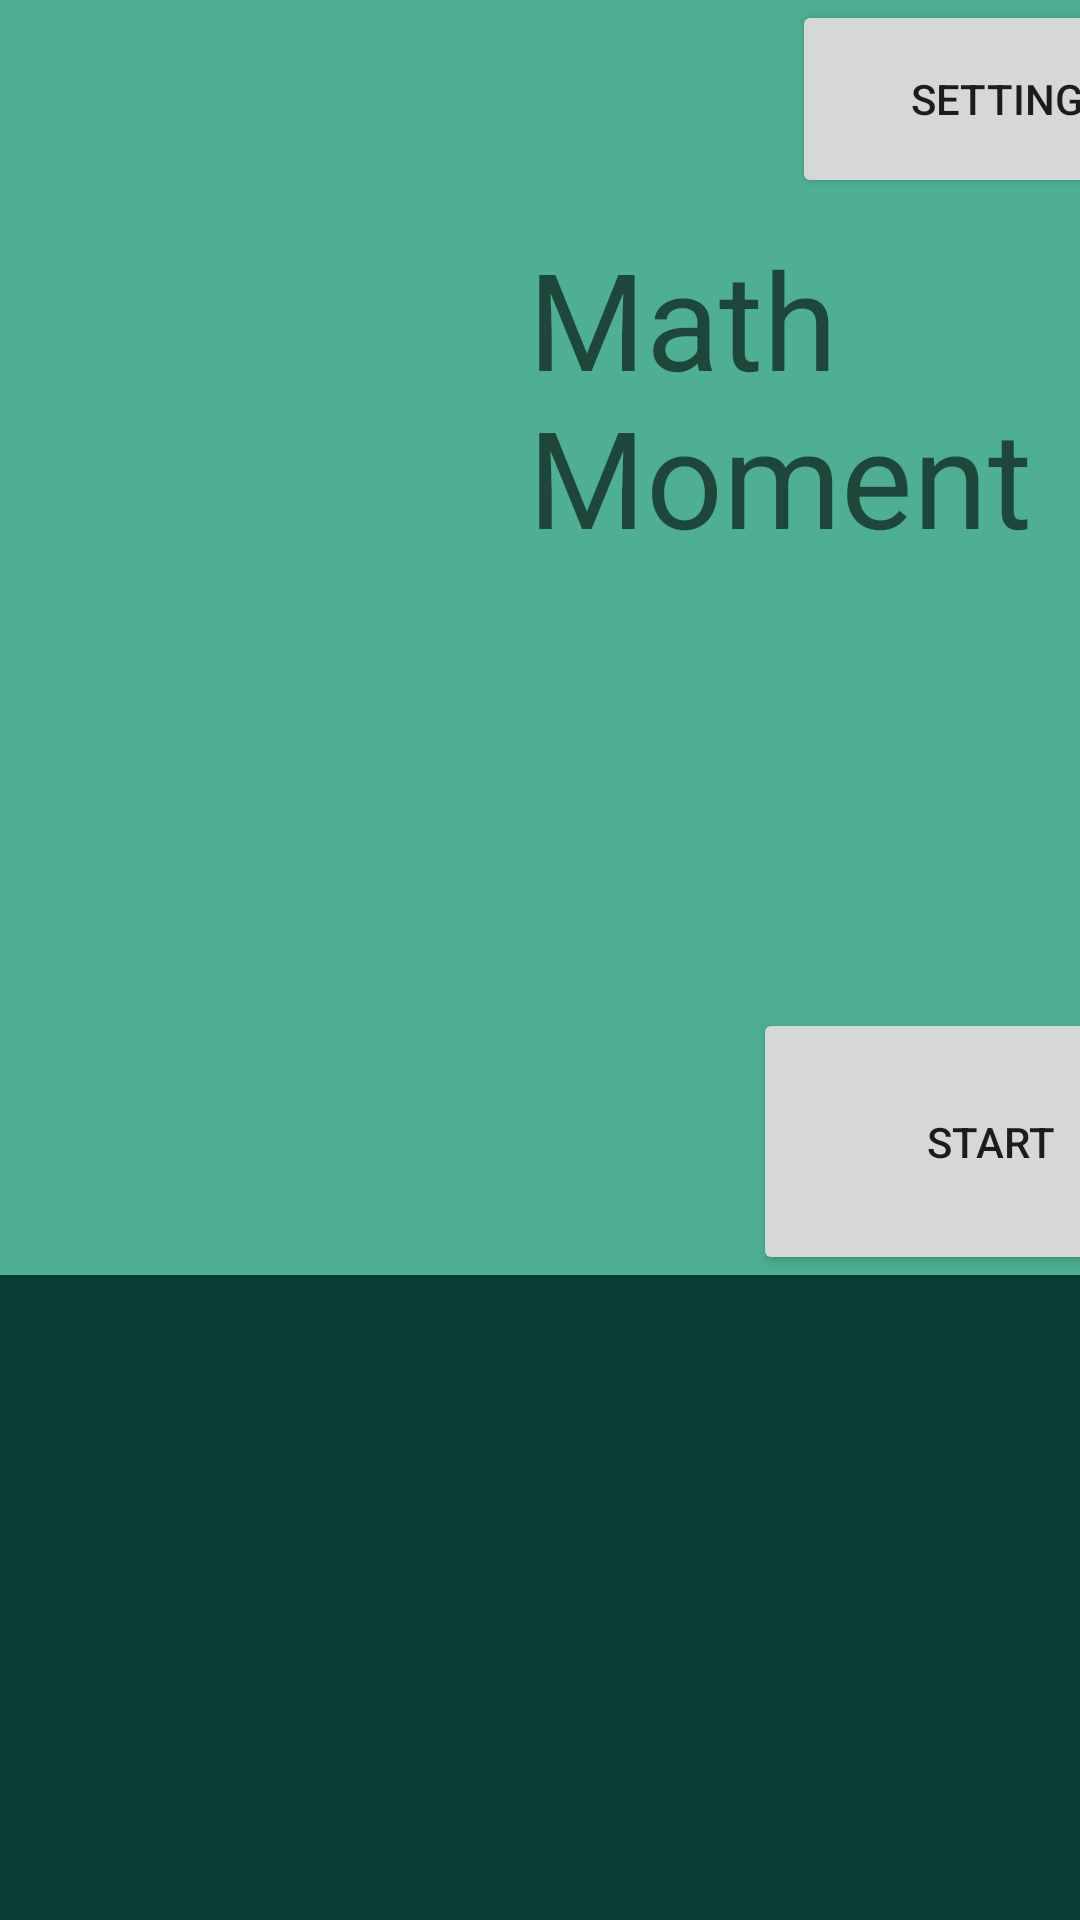

Layout XML and referenced resources for this Android screen:
<!-- AndroidManifest.xml: application theme Theme.MathMoment2 -->
<!-- res/layout/activity_main.xml -->
<?xml version="1.0" encoding="utf-8"?>
<androidx.constraintlayout.widget.ConstraintLayout xmlns:android="http://schemas.android.com/apk/res/android"
    xmlns:app="http://schemas.android.com/apk/res-auto"
    xmlns:tools="http://schemas.android.com/tools"
    android:layout_width="match_parent"
    android:layout_height="match_parent"
    android:background="#0A3C35"
    tools:context=".MainActivity">

    <androidx.constraintlayout.widget.ConstraintLayout
        android:layout_width="409dp"
        android:layout_height="425dp"
        android:background="#4EAF93"
        app:layout_constraintStart_toStartOf="parent"
        app:layout_constraintTop_toTopOf="parent">

        <androidx.constraintlayout.widget.ConstraintLayout
            android:layout_width="409dp"
            android:layout_height="425dp"
            android:background="#4EAF93"
            app:layout_constraintStart_toStartOf="parent"
            app:layout_constraintTop_toTopOf="parent">

            <TextView
                android:id="@+id/HomeTitleText"
                android:layout_width="230dp"
                android:layout_height="132dp"
                android:layout_marginStart="176dp"
                android:layout_marginTop="76dp"
                android:text="Math Moment"
                android:textAppearance="@style/TextAppearance.AppCompat.Display2"
                app:layout_constraintStart_toStartOf="parent"
                app:layout_constraintTop_toTopOf="parent" />

            <Button
                android:id="@+id/StartButton"
                android:layout_width="158dp"
                android:layout_height="89dp"
                android:onClick="MazeInfo"
                android:text="Start"
                app:layout_constraintBottom_toBottomOf="parent"
                app:layout_constraintEnd_toEndOf="parent" />

        </androidx.constraintlayout.widget.ConstraintLayout>

        <Button
            android:id="@+id/SettingsButton"
            android:layout_width="145dp"
            android:layout_height="66dp"
            android:onClick="Settings"
            android:text="Settings"
            app:layout_constraintEnd_toEndOf="parent"
            app:layout_constraintTop_toTopOf="parent" />

    </androidx.constraintlayout.widget.ConstraintLayout>

    <ImageView
        android:id="@+id/imageView7"
        android:layout_width="559dp"
        android:layout_height="562dp"
        app:layout_constraintBottom_toBottomOf="parent"
        app:layout_constraintEnd_toEndOf="parent"
        app:srcCompat="@drawable/androidside" />

</androidx.constraintlayout.widget.ConstraintLayout>
<!-- resources referenced by this layout -->
<resources>
  <style name="Theme.MathMoment2" parent="Theme.MaterialComponents.DayNight.DarkActionBar">
          
          <item name="colorPrimary">@color/purple_500</item>
          <item name="colorPrimaryVariant">@color/purple_700</item>
          <item name="colorOnPrimary">@color/white</item>
          
          <item name="colorSecondary">@color/teal_200</item>
          <item name="colorSecondaryVariant">@color/teal_700</item>
          <item name="colorOnSecondary">@color/black</item>
          
          <item name="android:statusBarColor" tools:targetApi="l">?attr/colorPrimaryVariant</item>
          
      </style>
  <color name="purple_500">#FF6200EE</color>
  <color name="purple_700">#FF3700B3</color>
  <color name="white">#FFFFFFFF</color>
  <color name="teal_200">#FF03DAC5</color>
  <color name="teal_700">#FF018786</color>
  <color name="black">#FF000000</color>
</resources>
